Image classification data set "dataset2-predictions" (afinch99/Blood-Cell-Classification on GitHub). Class labels (4): eosinophil, lymphocyte, monocyte, neutrophil.

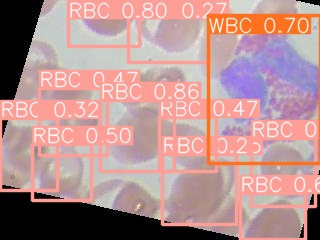
Label: eosinophil

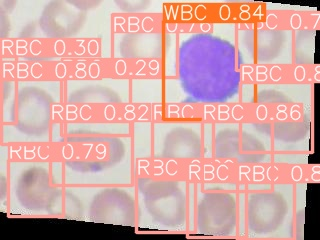
Label: lymphocyte

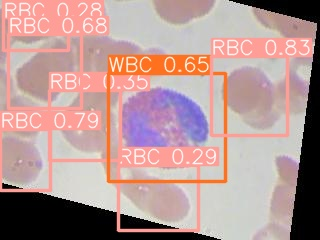
Label: eosinophil

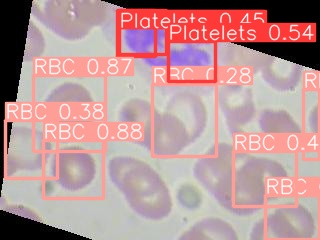
Label: neutrophil

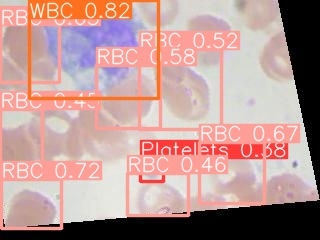
Label: monocyte

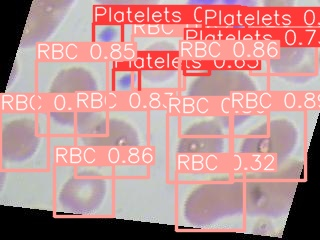
Label: neutrophil
